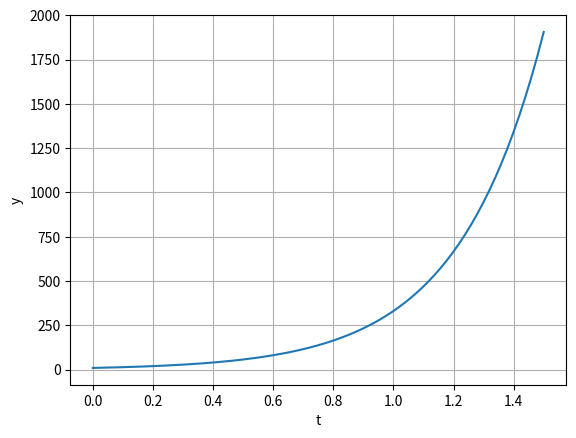

Here is the Python script that generated this plot:
import numpy as np
from scipy import integrate
import matplotlib.pyplot as plt

'''
We want to solve the 1st order ODEs :
        y'(t) = 3.5 y(t)
        y' - 3.5 y = 0
        Characteristic equation is :    r - 3.5 = 0      =>
gen sol'n is :        y(t) = C0 * e^(3.5*t)
Establishing init cond:      if t = 0 = t0       =>  y(t0=0) =  C0
We consider     y(t0) = 10 = C0     =>
the particular sol'n is     =>      y'(t) = 10 * e^(3.5*t)
'''
#   CODE    IMPLEMENTATION:

def deriv(y, t):
    y_prime = np.array([3.5 * y[0]])
    return y_prime

start = 0
end = 1.5
numsteps = 150
time = np.linspace(start, end, numsteps)

y_0 = np.array([10])

y = integrate.odeint(deriv, y_0, time)

print('Value for test: ', time[8],' --> ', y[8])
for i, j in zip(time, y):
    print ('time:',i,'    -->   ','value: ',j)

plt.plot(time, y[:])
plt.xlabel('t'); plt.ylabel('y')
plt.grid(True)
plt.show()


